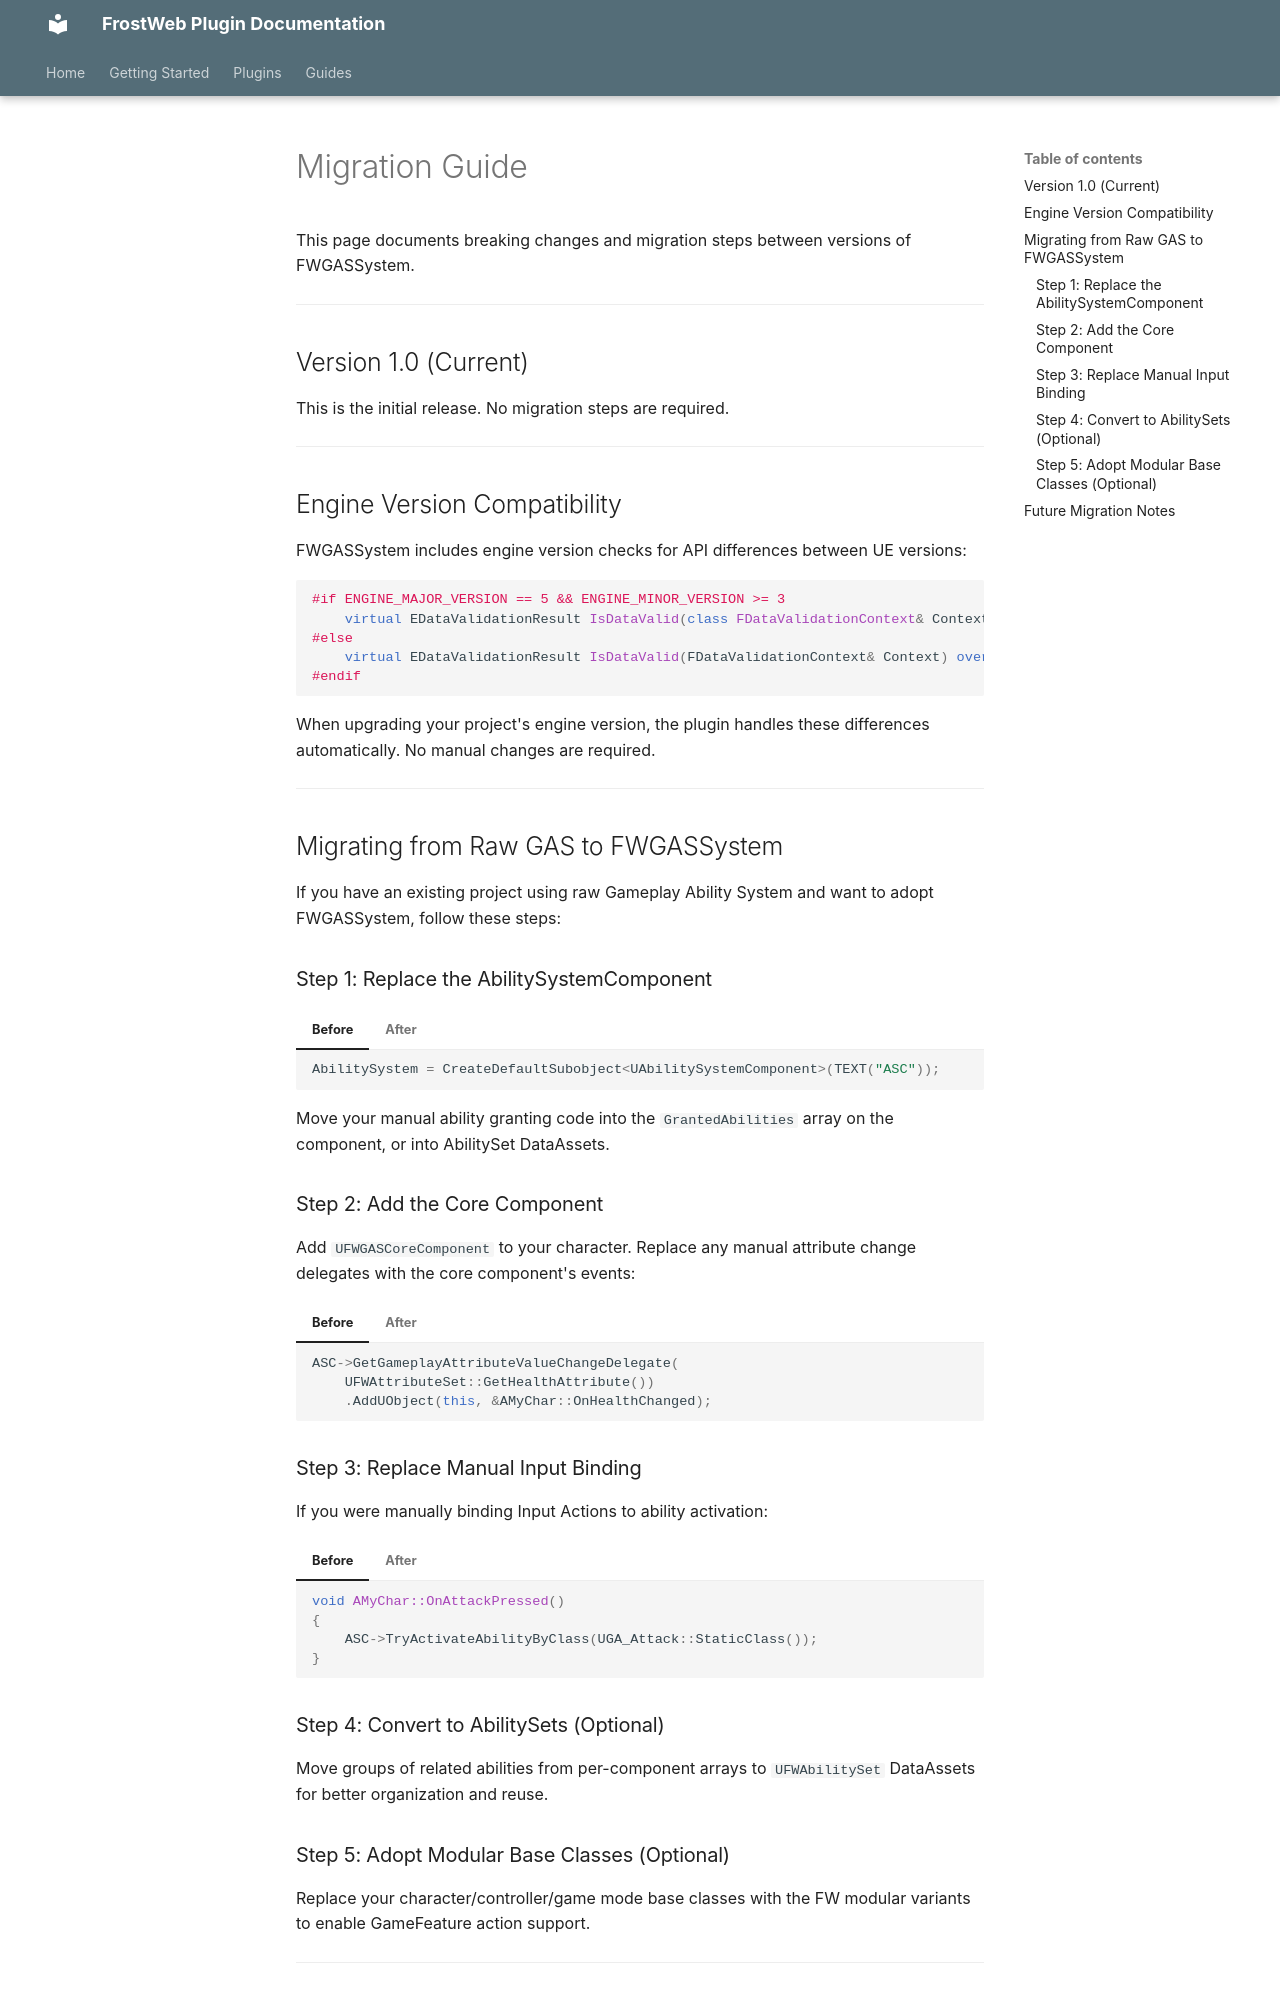

repository: FrostWeb-Studios/docs · page: latest/plugins/gas-system/migration/index.html · generator: mkdocs

---
title: Migration Guide - GAS System
---

# Migration Guide

This page documents breaking changes and migration steps between versions of FWGASSystem.

---

## Version 1.0 (Current)

This is the initial release. No migration steps are required.

---

## Engine Version Compatibility

FWGASSystem includes engine version checks for API differences between UE versions:

```cpp
#if ENGINE_MAJOR_VERSION == 5 && ENGINE_MINOR_VERSION >= 3
    virtual EDataValidationResult IsDataValid(class FDataValidationContext& Context) const override;
#else
    virtual EDataValidationResult IsDataValid(FDataValidationContext& Context) override;
#endif
```

When upgrading your project's engine version, the plugin handles these differences automatically. No manual changes are required.

---

## Migrating from Raw GAS to FWGASSystem

If you have an existing project using raw Gameplay Ability System and want to adopt FWGASSystem, follow these steps:

### Step 1: Replace the AbilitySystemComponent

=== "Before"

    ```cpp
    AbilitySystem = CreateDefaultSubobject<UAbilitySystemComponent>(TEXT("ASC"));
    ```

=== "After"

    ```cpp
    AbilitySystem = CreateDefaultSubobject<UFWAbilitySystemComponent>(TEXT("ASC"));
    ```

Move your manual ability granting code into the `GrantedAbilities` array on the component, or into AbilitySet DataAssets.

### Step 2: Add the Core Component

Add `UFWGASCoreComponent` to your character. Replace any manual attribute change delegates with the core component's events:

=== "Before"

    ```cpp
    ASC->GetGameplayAttributeValueChangeDelegate(
        UFWAttributeSet::GetHealthAttribute())
        .AddUObject(this, &AMyChar::OnHealthChanged);
    ```

=== "After"

    ```cpp
    // In Blueprint: bind to OnHealthChange on the GAS Core Component
    // Or in C++:
    GASCoreComponent->OnHealthChange.AddDynamic(this, &AMyChar::HandleHealthChange);
    ```

### Step 3: Replace Manual Input Binding

If you were manually binding Input Actions to ability activation:

=== "Before"

    ```cpp
    void AMyChar::OnAttackPressed()
    {
        ASC->TryActivateAbilityByClass(UGA_Attack::StaticClass());
    }
    ```

=== "After"

    Add `UFWAbilityInputBindingComponent` to your character and configure the `InputAction` field on the ability's `FFWAbilityInputMapping` entry. Input binding is handled automatically.

### Step 4: Convert to AbilitySets (Optional)

Move groups of related abilities from per-component arrays to `UFWAbilitySet` DataAssets for better organization and reuse.

### Step 5: Adopt Modular Base Classes (Optional)

Replace your character/controller/game mode base classes with the FW modular variants to enable GameFeature action support.

---
